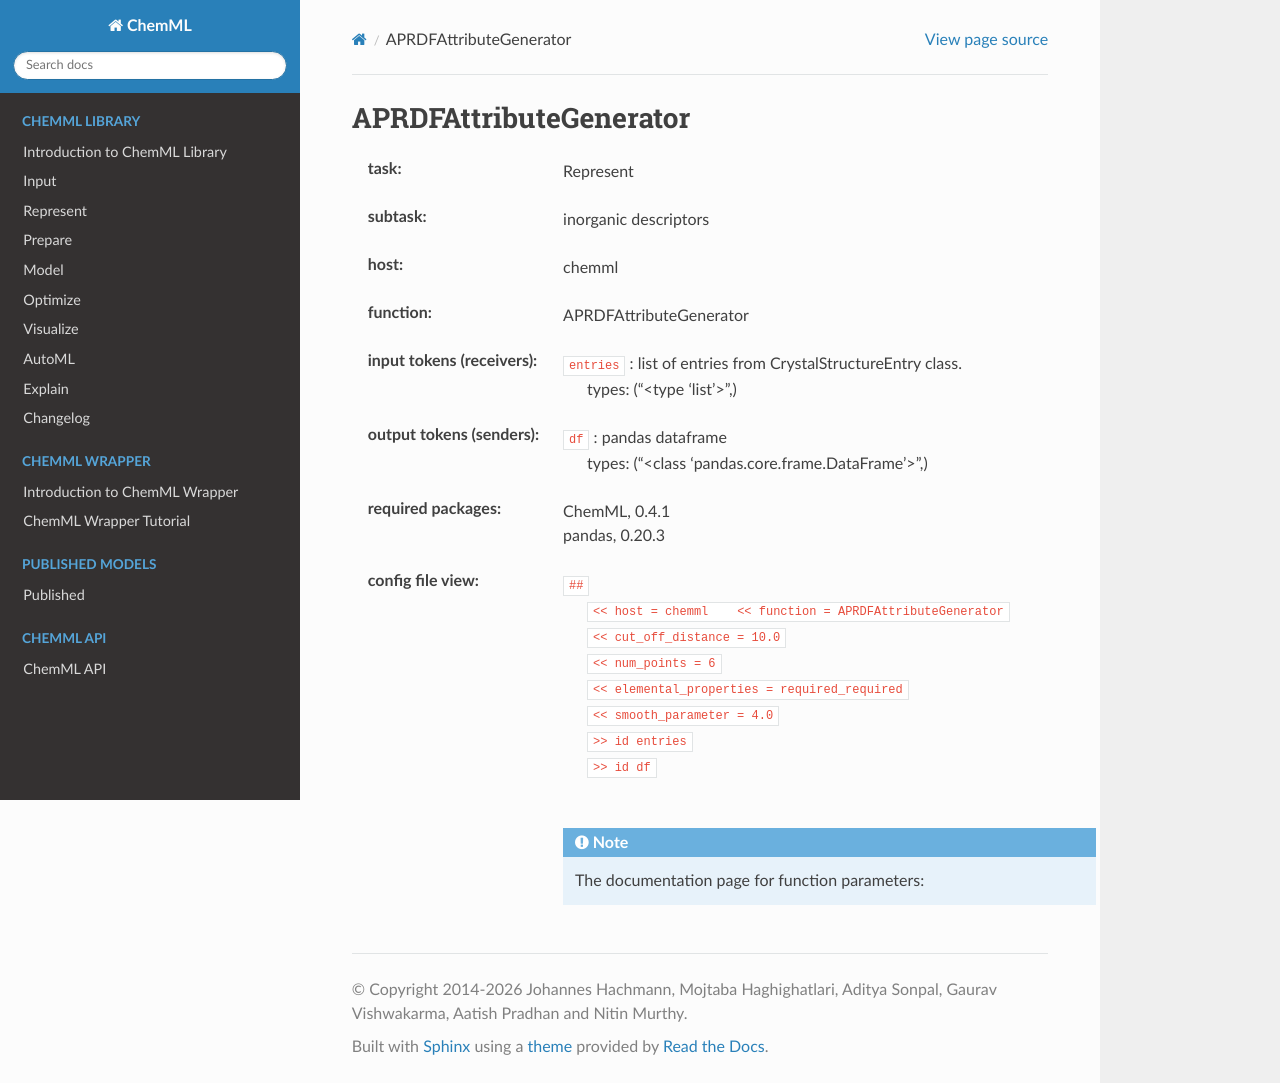

repository: hachmannlab/chemml · page: API/wrapper_docs/chemml.APRDFAttributeGenerator.html · generator: sphinx

.. _APRDFAttributeGenerator:

APRDFAttributeGenerator
========================

:task:
    | Represent

:subtask:
    | inorganic descriptors

:host:
    | chemml

:function:
    | APRDFAttributeGenerator

:input tokens (receivers):
    | ``entries`` : list of entries from CrystalStructureEntry class.
    |   types: ("<type 'list'>",)

:output tokens (senders):
    | ``df`` : pandas dataframe
    |   types: ("<class 'pandas.core.frame.DataFrame'>",)


:required packages:
    | ChemML, 0.4.1
    | pandas, 0.20.3

:config file view:
    | ``##``
    |   ``<< host = chemml    << function = APRDFAttributeGenerator``
    |   ``<< cut_off_distance = 10.0``
    |   ``<< num_points = 6``
    |   ``<< elemental_properties = required_required``
    |   ``<< smooth_parameter = 4.0``
    |   ``>> id entries``
    |   ``>> id df``
    |
    .. note:: The documentation page for function parameters: 
